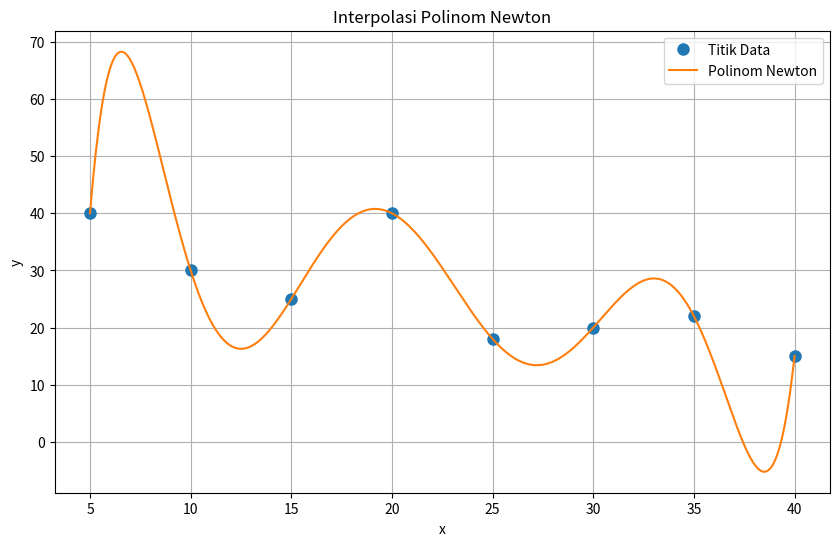

Here is the Python script that generated this plot:
import numpy as np
import matplotlib.pyplot as plt

def newton_divided_diff(x_points, y_points):
    n = len(x_points)
    divided_diff = np.zeros((n, n))
    divided_diff[:,0] = y_points
    
    for j in range(1, n):
        for i in range(n - j):
            divided_diff[i][j] = (divided_diff[i+1][j-1] - divided_diff[i][j-1]) / (x_points[i+j] - x_points[i])
    
    return divided_diff

def newton_interpolation(x_points, y_points, x):
    divided_diff = newton_divided_diff(x_points, y_points)
    n = len(x_points)
    interpolated_value = divided_diff[0,0]
    product_term = 1.0
    
    for i in range(1, n):
        product_term *= (x - x_points[i-1])
        interpolated_value += divided_diff[0,i] * product_term
    
    return interpolated_value

x_points = np.array([5, 10, 15, 20, 25, 30, 35, 40])
y_points = np.array([40, 30, 25, 40, 18, 20, 22, 15])

x_range = np.linspace(5, 40, 500)
y_range = [newton_interpolation(x_points, y_points, x) for x in x_range]

plt.figure(figsize=(10, 6))
plt.plot(x_points, y_points, 'o', label='Titik Data', markersize=8)
plt.plot(x_range, y_range, '-', label='Polinom Newton')
plt.title('Interpolasi Polinom Newton')
plt.xlabel('x')
plt.ylabel('y')
plt.legend()
plt.grid(True)
plt.show()
